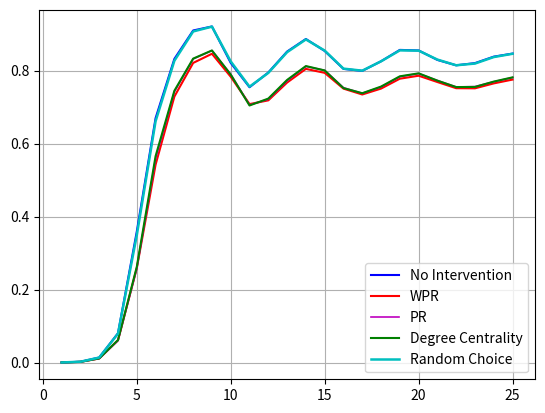

Here is the Python script that generated this plot:
import matplotlib.pyplot as plt

ratios = [0.000401175988984407, 0.0023958914815228314, 0.013907186185850918, 0.08058650589855235, 0.3590852592013695,
          0.6697480555245432, 0.8320665401362063, 0.9099460384801459, 0.9209095307208515, 0.8211372855494772,
          0.7544356369320084, 0.7948412787019463, 0.8522280525473559, 0.8866145658888764, 0.8538312679096424,
          0.8046927914852443, 0.7992512373934725, 0.8255591529902125, 0.8567295597484277, 0.8552603178147445,
          0.8292508652450598, 0.8145480257526702, 0.8205291950429832, 0.8382561125376801, 0.8466607122920621]

wpr_ratios = [0.00035056380484537234, 0.002020021584607942, 0.011234416285214543, 0.06132931413047523,
              0.2586364482155484, 0.5422165159465595, 0.7288325704290871, 0.82103085110342, 0.8461270514681255,
              0.7831833575229802, 0.708228201406721, 0.7185136392393286, 0.7672524282683935, 0.8047032116408024,
              0.7938744371255256, 0.750655353354918, 0.7345599345018794, 0.7507178742882662, 0.7777939042089985,
              0.7860012653046035, 0.7686978527036582, 0.7517837073424882, 0.7514673811916193, 0.7649838115440437,
              0.7754270403036732]
pr_ratios = [0.0003877786461240743, 0.0020296974433404043, 0.011218786051877488, 0.060274645528636824,
             0.25788619701536974, 0.5588411298425813, 0.7419158200290276, 0.8319928547504745, 0.8549075211194225,
             0.7900316326150869, 0.7057444828997804, 0.7217959882401102, 0.7722176323917979, 0.8115857243868855,
             0.8007815116668527, 0.7530981355364519, 0.7377819954597894, 0.7553086971084069, 0.783423021100815,
             0.7920903576346247, 0.7728026496966991, 0.7551509061813851, 0.7561720814260727, 0.7695232778832198,
             0.7810085221986528]
degree_centrality_ratios = [0.0003795913810427599, 0.0020966841576420675, 0.01146589259796807, 0.06173049011945964,
                            0.26232295039261655, 0.5655249153362361, 0.7447099103122325, 0.832837631647501,
                            0.8552119385210822, 0.789032041978341, 0.7044427077518515, 0.7233746418071527,
                            0.7744237281827993, 0.8124788805775743, 0.8004235048937516, 0.7521290610695546,
                            0.7380291020058799, 0.7562569312641881, 0.7843347847121432, 0.7925049309664695,
                            0.7725503330728295, 0.7549231513527594, 0.7552707379703025, 0.7699095679356928,
                            0.7814930594321016]
random_ratios = [0.0003989430985076849, 0.00236984109262774, 0.013840943768374829, 0.07936585910461091,
                 0.3491250790815377, 0.6613322913177775, 0.826991180082617, 0.9072390309255332, 0.9204748613747162,
                 0.8251654199694838, 0.7559711212831677, 0.7937367422127944, 0.8505005396151986, 0.8854296453425626,
                 0.8548911465892598, 0.8054229466711325, 0.7998362546983737, 0.8254296453425626, 0.8554002456179525,
                 0.8546849763685758, 0.8302072866659224, 0.8146031037177627, 0.8193219455919021, 0.8371180826913773,
                 0.8461151427189163]

x = range(1, len(ratios) + 1)

_, ax = plt.subplots()

ax.plot(x, ratios, label='No Intervention', color='b')

ax.plot(x, wpr_ratios, label='WPR', color='r')

ax.plot(x, pr_ratios, label='PR', color='m', linewidth=1.2)
ax.plot(x, degree_centrality_ratios, label='Degree Centrality', color='g')

ax.plot(x, random_ratios, label='Random Choice', color='c', linewidth=1.8)

ax.legend()

plt.grid(True)
plt.savefig('./plot_arlanda_alpha_2_r.png', dpi=300)
plt.show()
